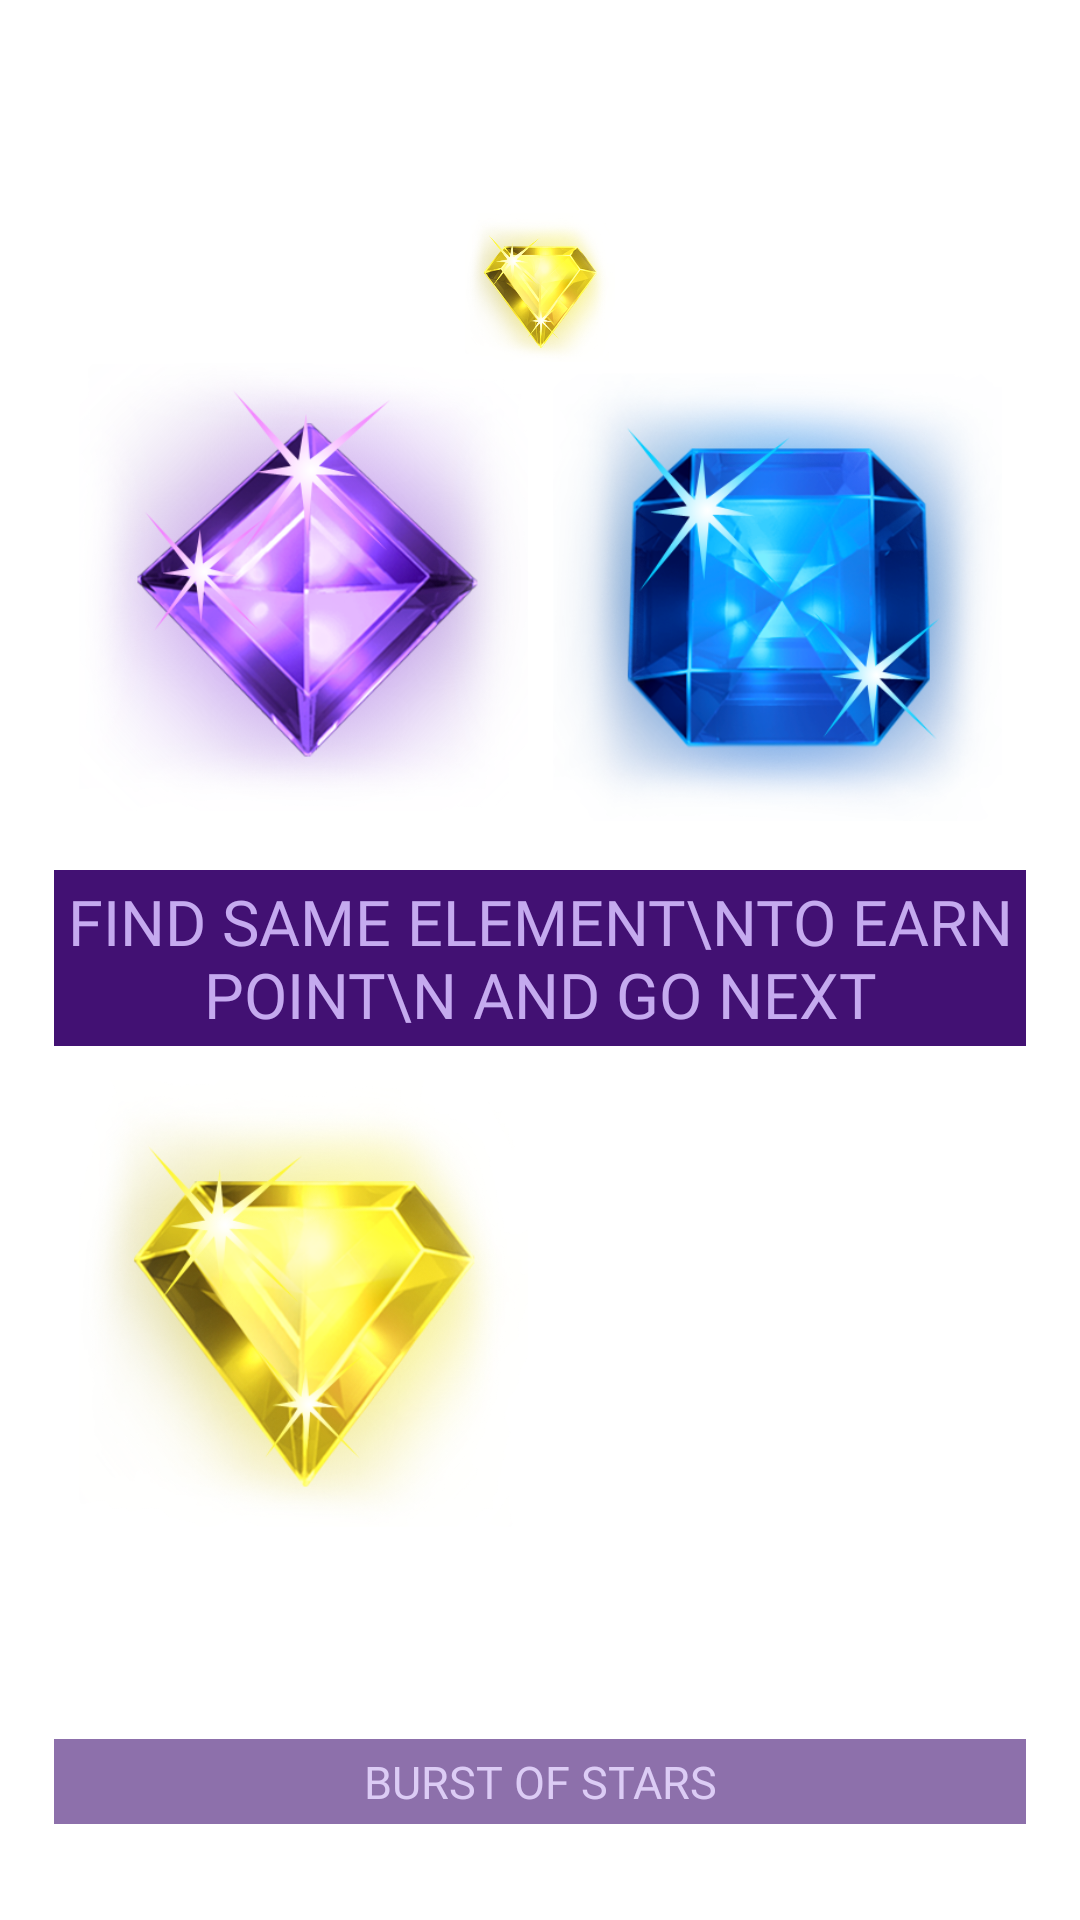

Layout XML and referenced resources for this Android screen:
<!-- AndroidManifest.xml: application theme Theme.BurstOfStars -->
<!-- res/layout/fragment_gaaaaaaaame5.xml -->
<?xml version="1.0" encoding="utf-8"?>
<androidx.constraintlayout.widget.ConstraintLayout xmlns:android="http://schemas.android.com/apk/res/android"
    xmlns:tools="http://schemas.android.com/tools"
    android:layout_width="match_parent"
    xmlns:app="http://schemas.android.com/apk/res-auto"
    android:background="@drawable/bbbbaaack"
    android:layout_height="match_parent"
    tools:context=".gaaaaaaememem.Gaaaaaaaame5Fragment">

    <androidx.constraintlayout.widget.Guideline
        android:id="@+id/hyhyyhhyhyhyhy"
        android:layout_width="wrap_content"
        android:layout_height="wrap_content"
        android:orientation="horizontal"
        app:layout_constraintGuide_percent="0.30" />

    <ImageView
        android:id="@+id/leeeft_top"
        android:layout_width="150dp"
        android:layout_height="150dp"
        android:src="@drawable/e7"
        app:layout_constraintBottom_toTopOf="@id/leeeft_dovn"
        app:layout_constraintEnd_toStartOf="@id/right_top"
        app:layout_constraintStart_toStartOf="@id/gtijtogtihgtutg"
        app:layout_constraintTop_toTopOf="@id/gtnkgtntghuhgt" />

    <ImageView
        android:id="@+id/leaderrrs"
        android:layout_width="50dp"
        android:layout_height="50dp"
        android:src="@drawable/e3"
        app:layout_constraintBottom_toTopOf="@id/leeeft_top"
        app:layout_constraintEnd_toEndOf="@id/gtlkngtgtgthgtutg"
        app:layout_constraintStart_toStartOf="@id/gtijtogtihgtutg" />

    <ImageView
        android:id="@+id/leeeft_dovn"
        android:layout_width="150dp"
        android:layout_height="150dp"
        android:layout_marginBottom="10dp"
        android:src="@drawable/e3"
        app:layout_constraintBottom_toBottomOf="@id/gthgtiuhtggtgtuhgt"
        app:layout_constraintEnd_toStartOf="@id/right_dovnp"
        app:layout_constraintStart_toStartOf="@id/gtijtogtihgtutg"
        app:layout_constraintTop_toBottomOf="@id/leeeft_top" />

    <ImageView
        android:id="@+id/right_top"
        android:layout_width="150dp"
        android:layout_height="150dp"
        android:src="@drawable/e2"
        app:layout_constraintBottom_toTopOf="@id/right_dovnp"
        app:layout_constraintEnd_toEndOf="@id/gtlkngtgtgthgtutg"
        app:layout_constraintStart_toEndOf="@id/leeeft_top"
        app:layout_constraintTop_toTopOf="@id/gtnkgtntghuhgt" />

    <ImageView
        android:id="@+id/right_dovnp"
        android:layout_width="150dp"
        android:layout_height="150dp"
        android:src="@drawable/e1"
        app:layout_constraintBottom_toBottomOf="@id/gthgtiuhtggtgtuhgt"
        app:layout_constraintEnd_toEndOf="@id/gtlkngtgtgthgtutg"
        app:layout_constraintStart_toEndOf="@id/leeeft_dovn"
        app:layout_constraintTop_toBottomOf="@id/right_top" />


    <TextView
        android:layout_width="0dp"
        android:layout_height="wrap_content"
        android:background="#421173"
        android:fontFamily="@font/montserrat_black"
        android:gravity="center"
        android:padding="3dp"
        android:text="find same element\nto earn point\n and go next"
        android:textAllCaps="true"
        android:textColor="#C5AAEF"
        android:textSize="21sp"
        app:layout_constraintBottom_toBottomOf="parent"
        app:layout_constraintEnd_toEndOf="@id/gtlkngtgtgthgtutg"
        app:layout_constraintStart_toStartOf="@id/gtijtogtihgtutg"
        app:layout_constraintTop_toTopOf="parent"
        app:layout_constraintVertical_bias="0.499" />

    <TextView
        android:id="@+id/hghhgthti"
        android:layout_width="0dp"
        android:layout_height="wrap_content"
        android:alpha="0.6"
        android:background="#421173"
        android:fontFamily="@font/montserrat_black"
        android:gravity="center"
        android:padding="4dp"
        android:text="@string/app_name"
        android:textAllCaps="true"
        android:textColor="#C5AAEF"
        android:textSize="15sp"
        app:layout_constraintBottom_toBottomOf="@id/gthgtiuhtggtgtuhgt"
        app:layout_constraintEnd_toEndOf="@id/gtlkngtgtgthgtutg"
        app:layout_constraintStart_toStartOf="@id/gtijtogtihgtutg"
        app:layout_constraintVertical_bias="0.499" />


    <androidx.constraintlayout.widget.Guideline
        android:id="@+id/gtnkgtntghuhgt"
        android:layout_width="wrap_content"
        android:layout_height="wrap_content"
        android:orientation="horizontal"
        app:layout_constraintGuide_percent="0.05" />

    <androidx.constraintlayout.widget.Guideline
        android:id="@+id/guideline_hor_20"
        android:layout_width="wrap_content"
        android:layout_height="wrap_content"
        android:orientation="horizontal"
        app:layout_constraintGuide_percent="0.20" />


    <androidx.constraintlayout.widget.Guideline
        android:id="@+id/gtngtngtngtgt"
        android:layout_width="wrap_content"
        android:layout_height="wrap_content"
        android:orientation="horizontal"
        app:layout_constraintGuide_percent="0.13" />

    <androidx.constraintlayout.widget.Guideline
        android:id="@+id/gthgtiuhtggtgtuhgt"
        android:layout_width="wrap_content"
        android:layout_height="wrap_content"
        android:orientation="horizontal"
        app:layout_constraintGuide_percent="0.95" />

    <androidx.constraintlayout.widget.Guideline
        android:id="@+id/guideline_hor_85ddd"
        android:layout_width="wrap_content"
        android:layout_height="wrap_content"
        android:orientation="horizontal"
        app:layout_constraintGuide_percent="0.85" />

    <androidx.constraintlayout.widget.Guideline
        android:id="@+id/frhuihhhrf"
        android:layout_width="wrap_content"
        android:layout_height="wrap_content"
        android:orientation="horizontal"
        app:layout_constraintGuide_percent="0.50" />

    <androidx.constraintlayout.widget.Guideline
        android:id="@+id/gtlkngtgtgthgtutg"
        android:layout_width="wrap_content"
        android:layout_height="wrap_content"
        android:orientation="vertical"
        app:layout_constraintGuide_percent="0.95" />

    <androidx.constraintlayout.widget.Guideline
        android:id="@+id/gtijtogtihgtutg"
        android:layout_width="wrap_content"
        android:layout_height="wrap_content"
        android:orientation="vertical"
        app:layout_constraintGuide_percent="0.05" />


</androidx.constraintlayout.widget.ConstraintLayout>
<!-- resources referenced by this layout -->
<resources>
  <!-- drawable e2: png bitmap (drawable, 177969 bytes) -->
  <!-- drawable e3: png bitmap (drawable, 175087 bytes) -->
  <!-- drawable e7: png bitmap (drawable, 189808 bytes) -->
  <string name="app_name">Burst of stars</string>
  <style name="Theme.BurstOfStars" parent="Theme.MaterialComponents.DayNight.NoActionBar">
          
          <item name="colorPrimary">@color/purple_500</item>
          <item name="colorPrimaryVariant">@color/purple_700</item>
          <item name="colorOnPrimary">@color/white</item>
          
          <item name="colorSecondary">@color/teal_200</item>
          <item name="colorSecondaryVariant">@color/teal_700</item>
          <item name="colorOnSecondary">@color/black</item>
          
          <item name="android:statusBarColor">?attr/colorPrimaryVariant</item>
          
          <item name="android:windowAnimationStyle">@null</item>
          <item name="android:windowDisablePreview">true</item>
  
      </style>
  <!-- not gathered from this repository: default colours our renderer supplied (Android Studio template values) -->
  <color name="purple_500">#FF6200EE</color>
  <color name="purple_700">#FF3700B3</color>
  <color name="teal_200">#FF03DAC5</color>
  <color name="teal_700">#FF018786</color>
  <color name="black">#FF000000</color>
  <color name="white">#FFFFFFFF</color>
</resources>
